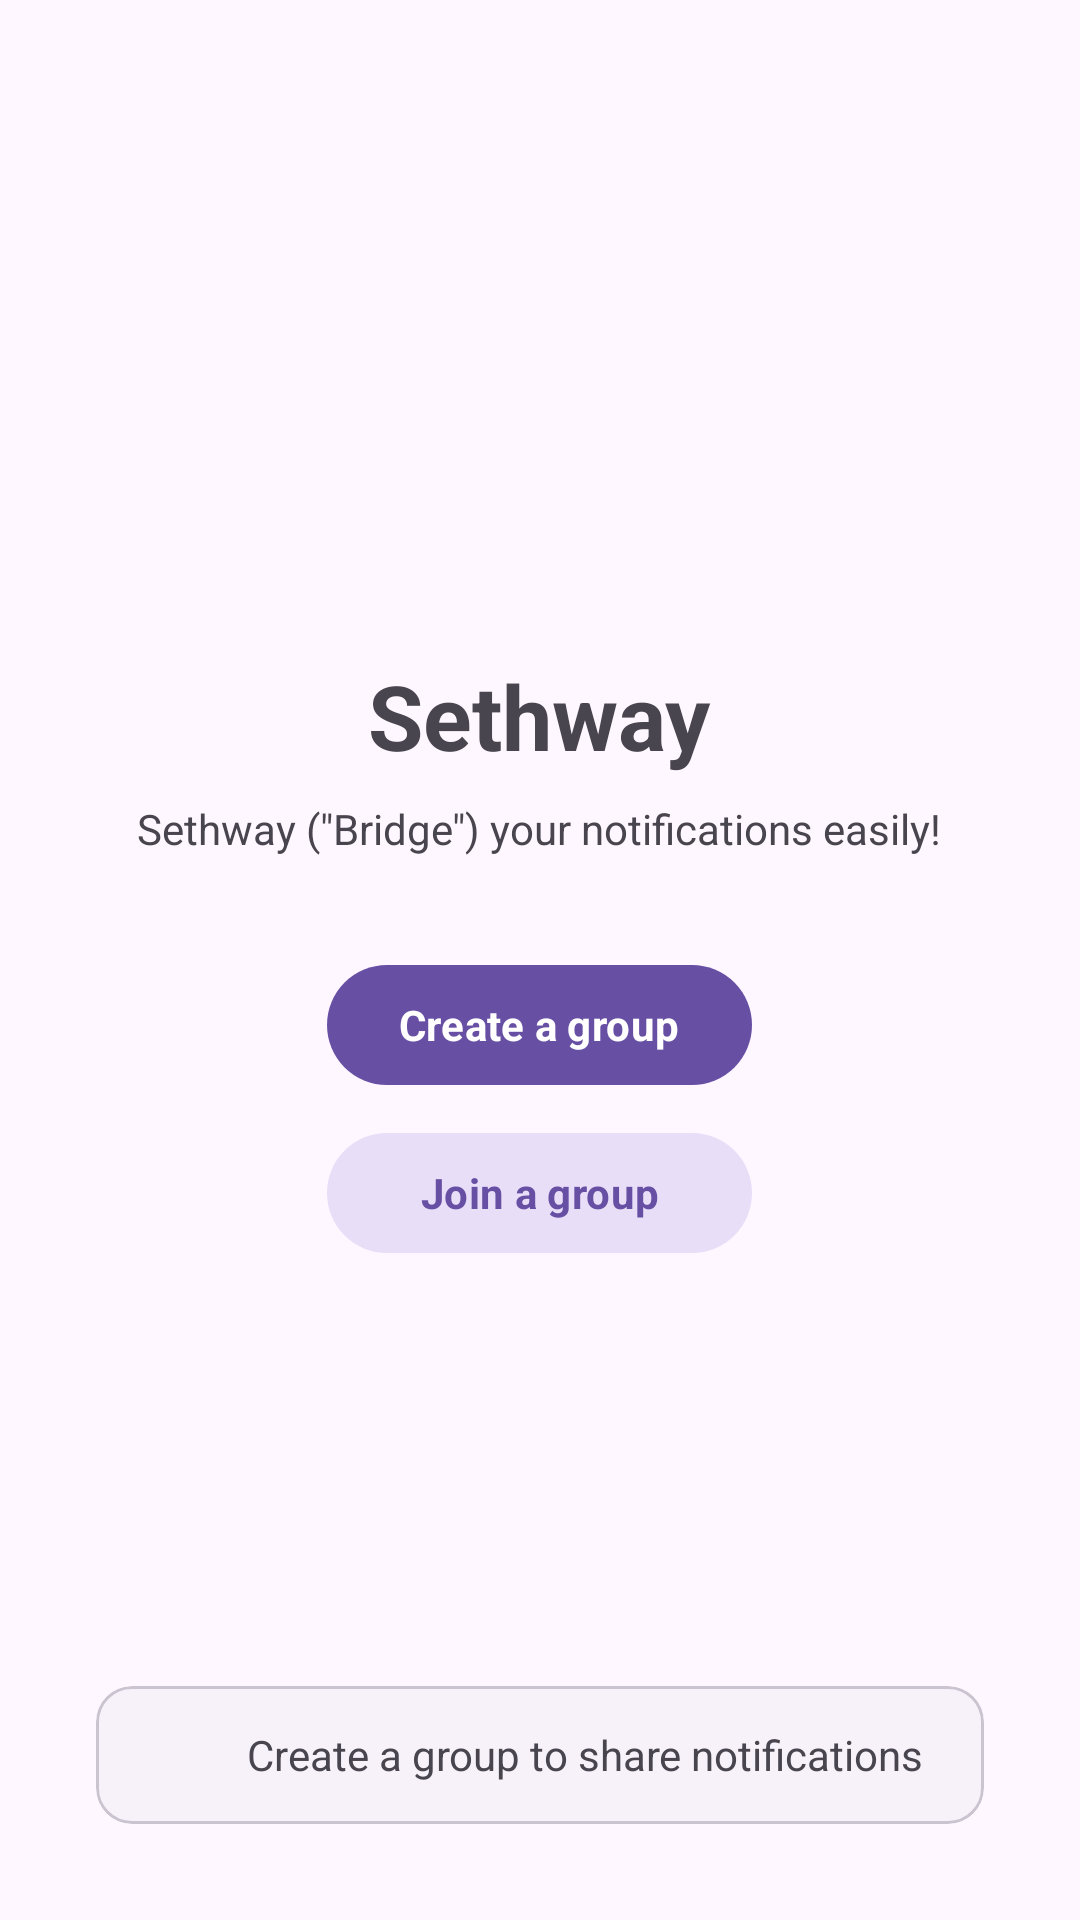

Produce the Android XML layout that renders to this screen, including the resource entries it uses.
<!-- AndroidManifest.xml: application theme Theme.Sethway -->
<!-- res/layout/fragment_pair.xml -->
<?xml version="1.0" encoding="utf-8"?>
<FrameLayout xmlns:android="http://schemas.android.com/apk/res/android"
    xmlns:app="http://schemas.android.com/apk/res-auto"
    xmlns:tools="http://schemas.android.com/tools"
    android:id="@+id/main"
    android:layout_width="match_parent"
    android:layout_height="match_parent"
    android:gravity="center"
    android:orientation="vertical"
    tools:context=".MainActivity">


    <LinearLayout
        android:layout_width="wrap_content"
        android:layout_height="wrap_content"
        android:layout_gravity="center"
        android:gravity="center"
        android:orientation="vertical">

        <TextView
            android:id="@+id/title"
            android:layout_width="wrap_content"
            android:layout_height="wrap_content"
            android:text="Sethway"
            android:textSize="30sp"
            android:textStyle="bold" />

        <TextView
            android:layout_width="wrap_content"
            android:layout_height="wrap_content"
            android:layout_marginTop="8dp"
            android:text="@string/welcome_description" />

        <LinearLayout
            android:layout_width="wrap_content"
            android:layout_height="wrap_content"
            android:layout_marginTop="32dp"
            android:orientation="vertical">

            <com.google.android.material.button.MaterialButton
                android:id="@+id/createGroup"
                android:layout_width="match_parent"
                android:layout_height="wrap_content"
                android:text="Create a group"
                android:textStyle="bold" />

            <com.google.android.material.button.MaterialButton
                android:id="@+id/joinGroup"
                style="@style/Widget.Material3.Button.TonalButton"
                android:layout_width="match_parent"
                android:layout_height="wrap_content"
                android:layout_marginTop="8dp"
                android:text="Join a group"
                android:textColor="?attr/colorPrimary"
                android:textStyle="bold" />
        </LinearLayout>
    </LinearLayout>

    <com.google.android.material.card.MaterialCardView
        style="@style/Widget.Material3.CardView.Elevated"
        android:layout_width="match_parent"
        android:layout_height="wrap_content"
        android:layout_gravity="bottom|end"
        android:layout_marginStart="32dp"
        app:contentPadding="8dp"
        android:layout_marginEnd="32dp"
        android:layout_marginBottom="32dp"
        app:cardElevation="0dp"
        app:strokeWidth="1dp">

        <LinearLayout
            android:layout_width="match_parent"
            android:layout_height="wrap_content"
            android:gravity="center"
            android:orientation="horizontal">

            <ImageView
                android:backgroundTint="?attr/colorPrimary"
                android:layout_width="30dp"
                android:layout_height="30dp"
                android:background="@drawable/flower" />

            <TextView
                android:layout_width="0dp"
                android:layout_height="wrap_content"
                android:layout_weight="1"
                android:text="Create a group to share notifications"
                android:textAlignment="center" />

        </LinearLayout>
    </com.google.android.material.card.MaterialCardView>

</FrameLayout>
<!-- resources referenced by this layout -->
<resources>
  <string name="welcome_description">Sethway (\"Bridge\") your notifications easily!</string>
  <style name="Theme.Sethway" parent="Base.Theme.Sethway" />
  <style name="Base.Theme.Sethway" parent="Theme.Material3.DayNight.NoActionBar">
          
          
          <item name="fontFamily">@font/bricolage_grotesque</item>
      </style>
</resources>
